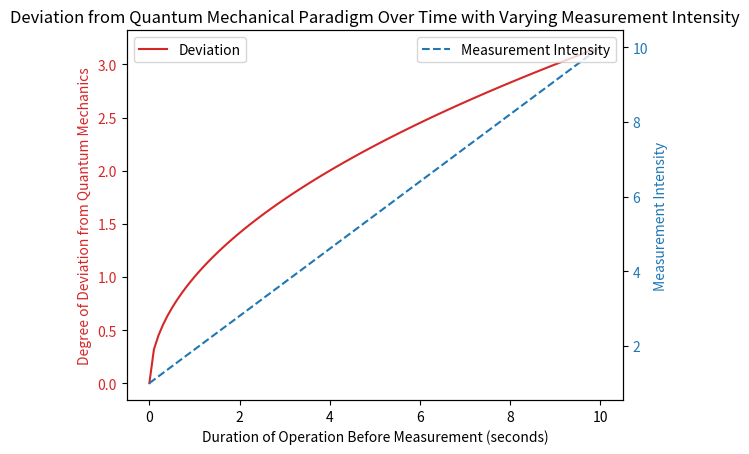

Write Python code to recreate this figure.
import matplotlib.pyplot as plt
import numpy as np

# Dummy data
time_of_operation = np.linspace(0, 10, 100)  # 0 to 10 seconds
deviation = np.sqrt(time_of_operation)  # Deviation increases with operation time
measurement_intensity = np.linspace(1, 10, 100)  # Some arbitrary scale for intensity

# Create figure and primary y-axis
fig, ax1 = plt.subplots()

# Plot deviation vs time
color = 'tab:red'
ax1.set_xlabel('Duration of Operation Before Measurement (seconds)')
ax1.set_ylabel('Degree of Deviation from Quantum Mechanics', color=color)
ax1.plot(time_of_operation, deviation, color=color)
ax1.tick_params(axis='y', labelcolor=color)

# Create secondary y-axis for measurement intensity
ax2 = ax1.twinx()
color = 'tab:blue'
ax2.set_ylabel('Measurement Intensity', color=color)
ax2.plot(time_of_operation, measurement_intensity, color=color, linestyle='--')
ax2.tick_params(axis='y', labelcolor=color)

# Title
plt.title('Deviation from Quantum Mechanical Paradigm Over Time with Varying Measurement Intensity')

# Legend (we are using the labels as legend)
ax1.legend(['Deviation'], loc='upper left')
ax2.legend(['Measurement Intensity'], loc='upper right')

# Save figure in local directory as "img.png"
plt.savefig("img.png")
plt.close()
